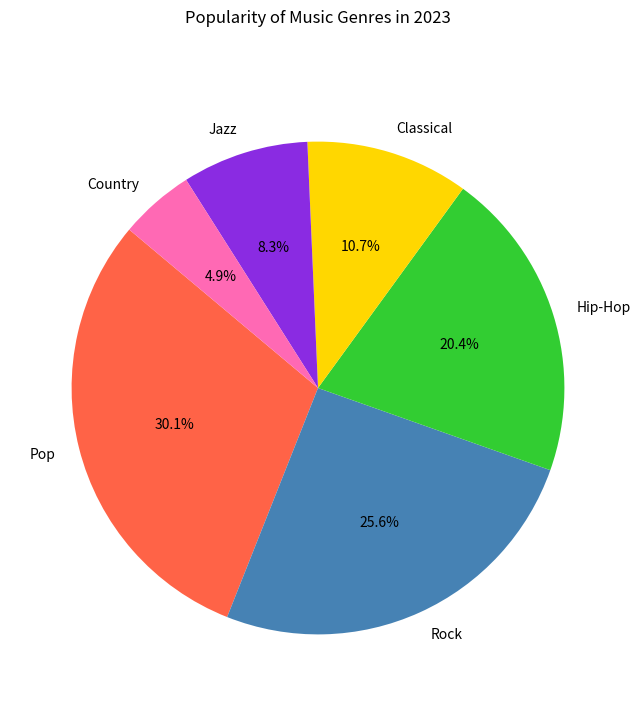

Python code for this plot:

import matplotlib.pyplot as plt

# Data
categories = ['Pop', 'Rock', 'Hip-Hop', 'Classical', 'Jazz', 'Country']
popularity = [30.1, 25.6, 20.4, 10.7, 8.3, 4.9]
colors = ['#FF6347', '#4682B4', '#32CD32', '#FFD700', '#8A2BE2', '#FF69B4']

# Create a pie chart
plt.figure(figsize=(12, 8))
plt.pie(popularity, labels=categories, autopct='%1.1f%%', startangle=140, colors=colors)

# Title
plt.title('Popularity of Music Genres in 2023', y=1.08)

# Display the chart
plt.show()
